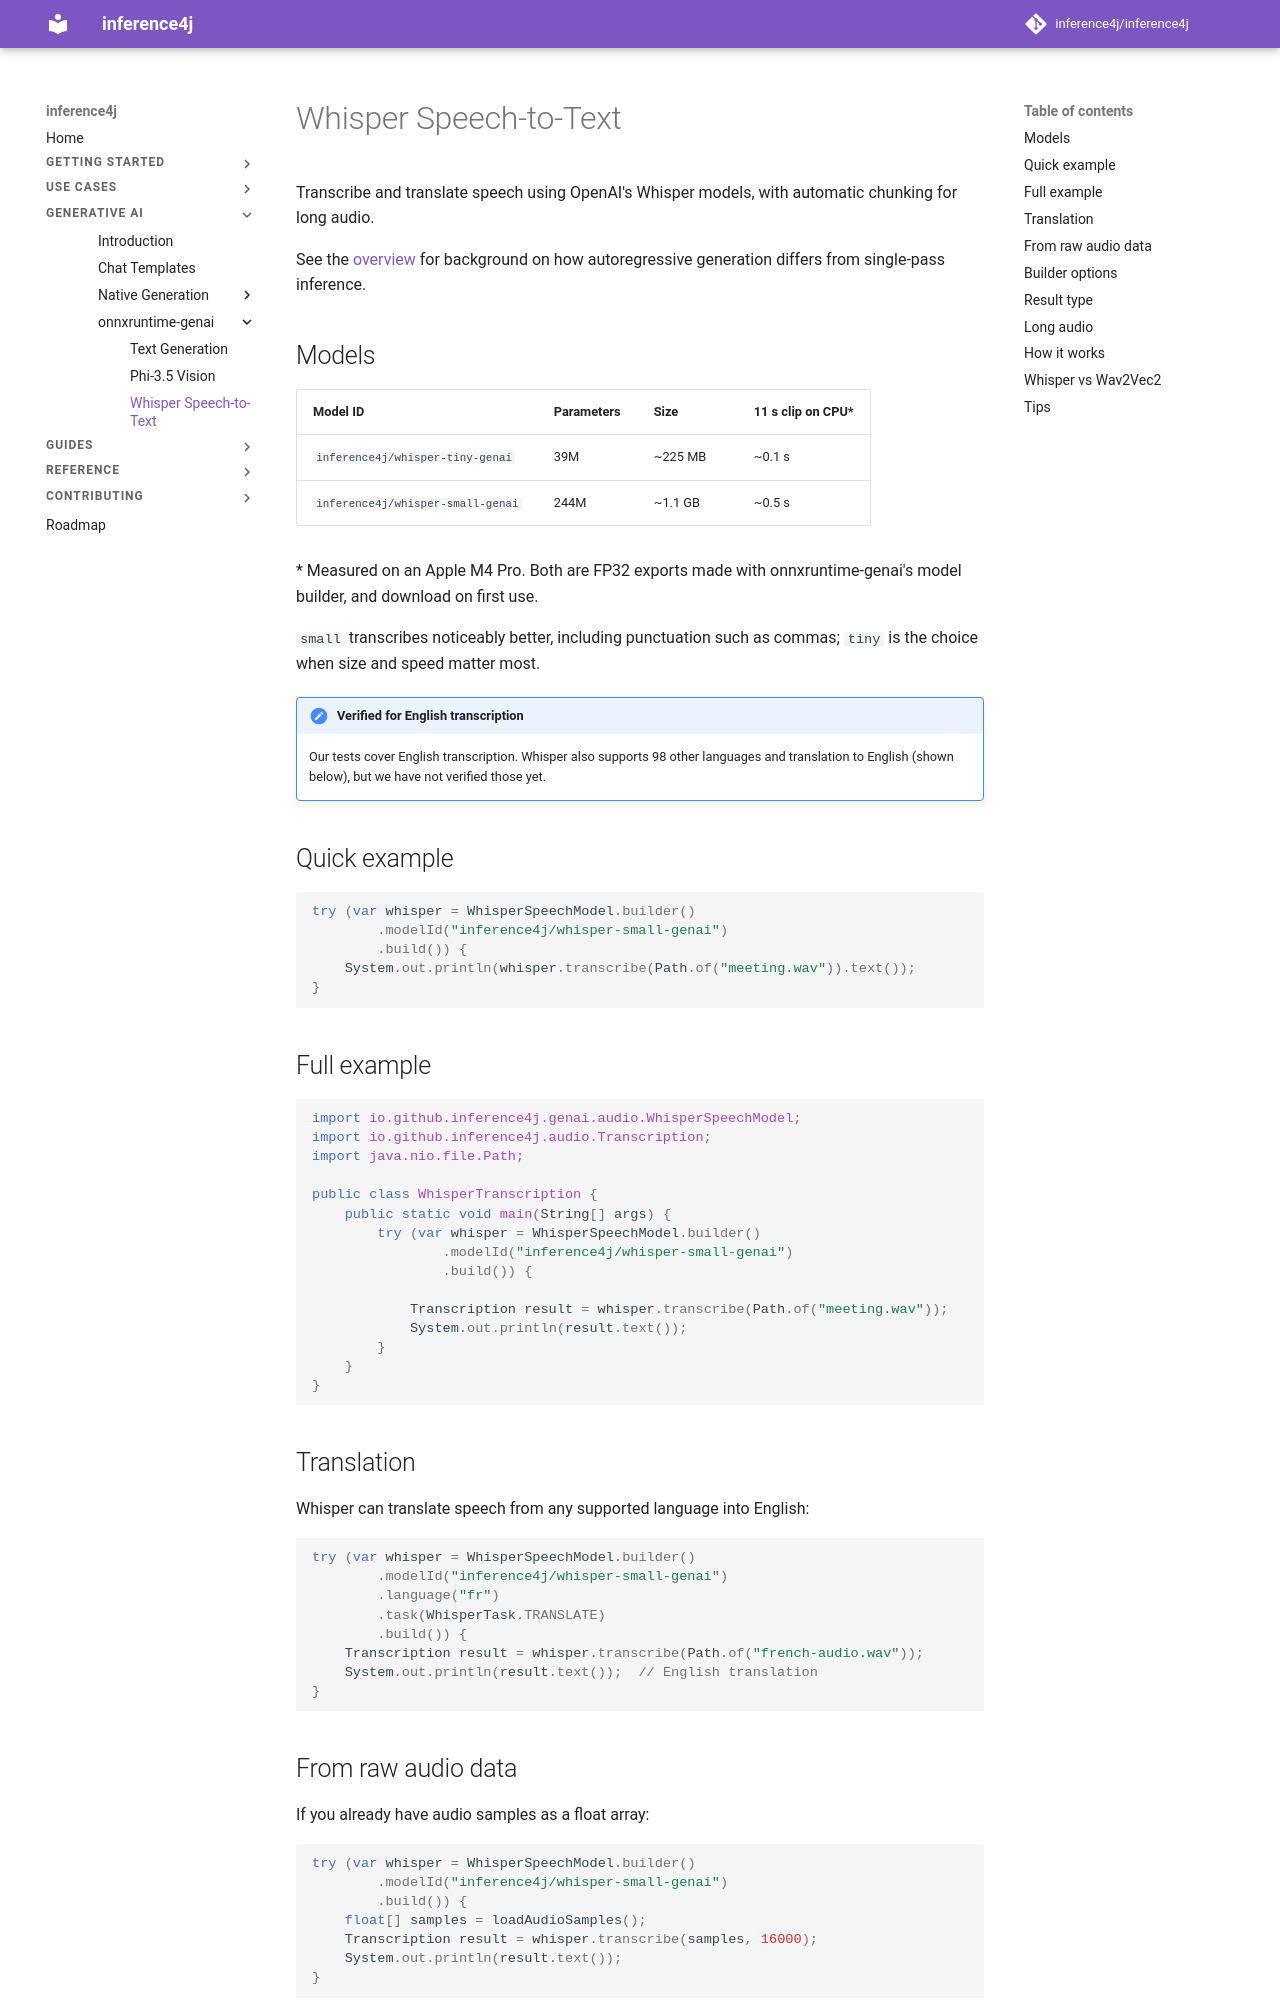

repository: inference4j/inference4j · page: generative-ai/whisper/index.html · generator: mkdocs

# Whisper Speech-to-Text

Transcribe and translate speech using OpenAI's Whisper models, with automatic chunking for long audio.

See the [overview](introduction.md) for background on how autoregressive generation differs from single-pass inference.

## Models

| Model ID | Parameters | Size | 11 s clip on CPU* |
|----------|------------|------|-------------------|
| `inference4j/whisper-tiny-genai` | 39M | ~225 MB | ~0.1 s |
| `inference4j/whisper-small-genai` | 244M | ~1.1 GB | ~0.5 s |

\* Measured on an Apple M4 Pro. Both are FP32 exports made with onnxruntime-genai's model builder,
and download on first use.

`small` transcribes noticeably better, including punctuation such as commas; `tiny` is the
choice when size and speed matter most.

!!! note "Verified for English transcription"

    Our tests cover English transcription. Whisper also supports 98 other languages and
    translation to English (shown below), but we have not verified those yet.

## Quick example

```java
try (var whisper = WhisperSpeechModel.builder()
        .modelId("inference4j/whisper-small-genai")
        .build()) {
    System.out.println(whisper.transcribe(Path.of("meeting.wav")).text());
}
```

## Full example

```java
import io.github.inference4j.genai.audio.WhisperSpeechModel;
import io.github.inference4j.audio.Transcription;
import java.nio.file.Path;

public class WhisperTranscription {
    public static void main(String[] args) {
        try (var whisper = WhisperSpeechModel.builder()
                .modelId("inference4j/whisper-small-genai")
                .build()) {

            Transcription result = whisper.transcribe(Path.of("meeting.wav"));
            System.out.println(result.text());
        }
    }
}
```

## Translation

Whisper can translate speech from any supported language into English:

```java
try (var whisper = WhisperSpeechModel.builder()
        .modelId("inference4j/whisper-small-genai")
        .language("fr")
        .task(WhisperTask.TRANSLATE)
        .build()) {
    Transcription result = whisper.transcribe(Path.of("french-audio.wav"));
    System.out.println(result.text());  // English translation
}
```

## From raw audio data

If you already have audio samples as a float array:

```java
try (var whisper = WhisperSpeechModel.builder()
        .modelId("inference4j/whisper-small-genai")
        .build()) {
    float[] samples = loadAudioSamples();
    Transcription result = whisper.transcribe(samples, 16000);
    System.out.println(result.text());
}
```
